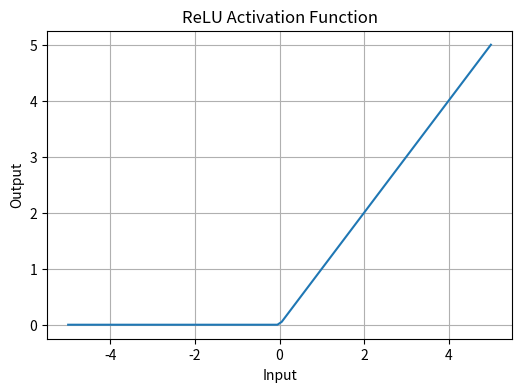
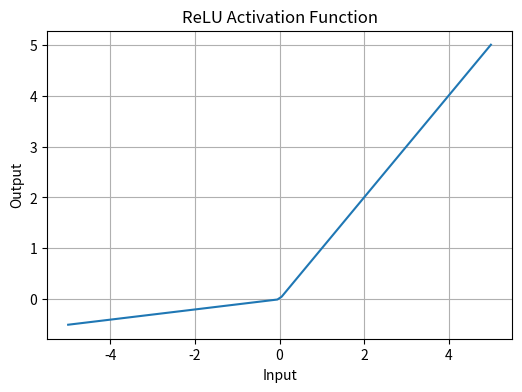

The matplotlib source for these figures, in order:
import numpy as np
import matplotlib.pyplot as plt


# Initialize weights and biases for a simple one-hidden-layer network
# Weights are initialized with small random values to break symmetry

class SimpleNeuralNetwork:
    def __init__(self, input_size, hidden_size, output_size):
        self.W1 = np.random.randn(input_size, hidden_size) * 0.01
        self.b1 = np.zeros((1, hidden_size))
        self.W2 = np.random.randn(hidden_size, output_size) * 0.01
        self.b2 = np.zeros((1, output_size))

        # --- Helper Function - Plot Activations --- #

def plot_activation(activation: callable, title: str):
  X = np.linspace(-5, 5, 100)
  Y = activation(X)

  plt.figure(figsize=(6, 4))
  plt.plot(X, Y)
  plt.title(title)
  plt.xlabel('Input')
  plt.ylabel('Output')
  plt.grid(True)
  plt.show()

                                         # --- Activation Functions --- #


# --- ReLU Activation Function --- #
def relu(x):
    return np.maximum(0, x)

# plotting ReLU
plot_activation(relu, "ReLU Activation Function")


# --- LeakyReLU Activation Function --- #
def leaky_relu(x):
    return np.maximum(0.1*x, x)

# plotting ReLU
plot_activation(leaky_relu, "ReLU Activation Function")